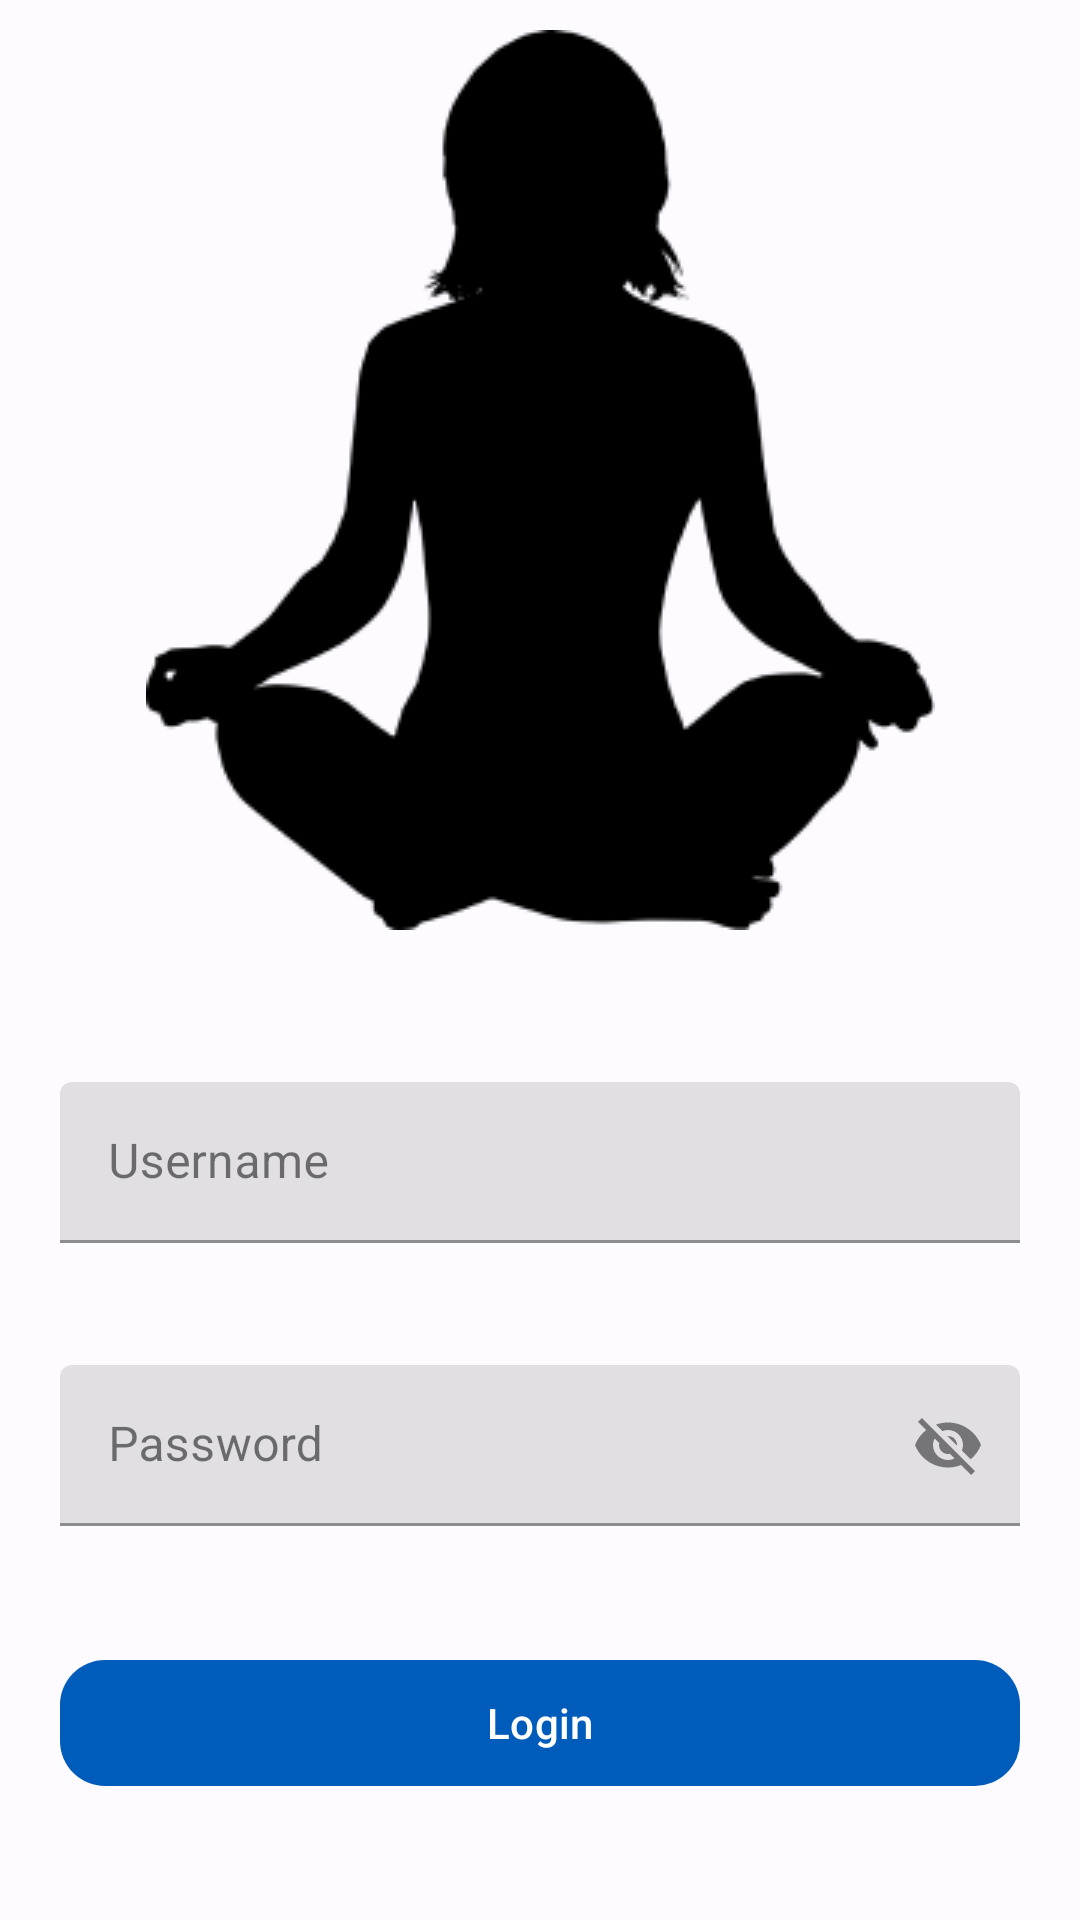

Layout XML and referenced resources for this Android screen:
<!-- AndroidManifest.xml: application theme Theme.FitnessAlarm -->
<!-- res/layout/fragment_login.xml -->
<?xml version="1.0" encoding="utf-8"?>
<androidx.constraintlayout.widget.ConstraintLayout xmlns:android="http://schemas.android.com/apk/res/android"
    xmlns:app="http://schemas.android.com/apk/res-auto"
    xmlns:tools="http://schemas.android.com/tools"
    android:layout_width="match_parent"
    android:layout_height="match_parent">

    <androidx.constraintlayout.widget.Guideline
        android:id="@+id/guideline2"
        android:layout_width="wrap_content"
        android:layout_height="wrap_content"
        android:orientation="horizontal"
        app:layout_constraintGuide_percent="0.5" />


    <com.google.android.material.imageview.ShapeableImageView
        android:id="@+id/shapeableImageView"
        android:layout_width="wrap_content"
        android:layout_height="wrap_content"
        android:src="@drawable/silhoutee_woman"
        app:layout_constraintBottom_toTopOf="@+id/guideline2"
        app:layout_constraintEnd_toEndOf="parent"
        app:layout_constraintStart_toStartOf="parent"
        app:layout_constraintTop_toTopOf="parent" />

    <com.google.android.material.textfield.TextInputLayout
        android:id="@+id/userName"
        style="@style/Widget.MaterialComponents.TextInputLayout.FilledBox.Dense"
        android:layout_width="match_parent"
        android:layout_height="wrap_content"
        android:layout_marginHorizontal="20dp"
        android:hint="Username"
        android:orientation="vertical"
        app:endIconMode="clear_text"
        app:endIconTint="@color/md_theme_light_primary"
        app:layout_constraintBottom_toTopOf="@+id/password"
        app:layout_constraintEnd_toEndOf="parent"
        app:layout_constraintStart_toStartOf="parent"
        app:layout_constraintTop_toBottomOf="@+id/guideline2">

        <com.google.android.material.textfield.TextInputEditText
            android:layout_width="match_parent"
            android:layout_height="match_parent" />

    </com.google.android.material.textfield.TextInputLayout>

    <com.google.android.material.textfield.TextInputLayout
        android:id="@+id/password"
        style="@style/Widget.MaterialComponents.TextInputLayout.FilledBox.Dense"
        android:layout_width="match_parent"
        android:layout_height="wrap_content"
        android:layout_marginHorizontal="20dp"
        android:hint="Password"
        app:endIconMode="password_toggle"
        app:layout_constraintStart_toStartOf="parent"
        app:layout_constraintEnd_toEndOf="parent"
        app:layout_constraintTop_toBottomOf="@+id/userName"
        app:layout_constraintBottom_toTopOf="@+id/login">

        <com.google.android.material.textfield.TextInputEditText
            android:layout_width="match_parent"
            android:layout_height="wrap_content" />

    </com.google.android.material.textfield.TextInputLayout>


    <com.google.android.material.button.MaterialButton
        android:id="@+id/login"
        android:layout_width="match_parent"
        android:layout_height="50dp"
        android:layout_marginHorizontal="20dp"
        android:text="Login"
        android:textAllCaps="false"
        app:cornerRadius="15dp"
        app:layout_constraintStart_toStartOf="parent"
        app:layout_constraintEnd_toEndOf="parent"
        app:layout_constraintBottom_toBottomOf="parent"
        app:layout_constraintTop_toBottomOf="@+id/password"
        />


</androidx.constraintlayout.widget.ConstraintLayout>
<!-- resources referenced by this layout -->
<resources>
  <color name="md_theme_light_primary">#005CBB</color>
  <color name="md_theme_light_primaryContainer">#D7E2FF</color>
  <color name="md_theme_light_onPrimary">#FFFFFF</color>
  <color name="md_theme_light_onPrimaryContainer">#001B3F</color>
  <color name="md_theme_light_secondary">#964900</color>
  <color name="md_theme_light_secondaryContainer">#FFDCC7</color>
  <color name="md_theme_light_onSecondary">#FFFFFF</color>
  <color name="md_theme_light_onSecondaryContainer">#311300</color>
  <color name="md_theme_light_tertiary">#705574</color>
  <color name="md_theme_light_tertiaryContainer">#FAD8FD</color>
  <color name="md_theme_light_onTertiary">#FFFFFF</color>
  <color name="md_theme_light_onTertiaryContainer">#29132E</color>
  <color name="md_theme_light_error">#BA1A1A</color>
  <color name="md_theme_light_errorContainer">#FFDAD6</color>
  <color name="md_theme_light_onError">#FFFFFF</color>
  <color name="md_theme_light_onErrorContainer">#410002</color>
  <color name="md_theme_light_outline">#74777F</color>
  <color name="md_theme_light_background">#FDFBFF</color>
  <color name="md_theme_light_onBackground">#1A1B1F</color>
  <color name="md_theme_light_surface">#FDFBFF</color>
  <color name="md_theme_light_onSurface">#1A1B1F</color>
  <color name="md_theme_light_surfaceVariant">#E0E2EC</color>
  <color name="md_theme_light_onSurfaceVariant">#44474E</color>
  <color name="md_theme_light_inverseSurface">#2F3033</color>
  <color name="md_theme_light_inverseOnSurface">#F2F0F4</color>
  <color name="md_theme_light_inversePrimary">#ABC7FF</color>
  <style name="ThemeOverlay.App.MaterialAlertDialog" parent="ThemeOverlay.Material3.MaterialAlertDialog">
          <item name="colorPrimary">@color/md_theme_light_primary</item>
          <item name="colorSecondary">@color/md_theme_light_secondary</item>
          <item name="colorSurface">@color/md_theme_light_primaryContainer</item>
          <item name="colorOnSurface">@color/md_theme_light_onSurface</item>
          <item name="alertDialogStyle">@style/MaterialAlertDialog.App</item>
          <item name="materialAlertDialogTitleTextStyle">@style/MaterialAlertDialog.App.Title.Text</item>
          <item name="buttonBarPositiveButtonStyle">@style/Widget.App.Button</item>
          <item name="buttonBarNegativeButtonStyle">@style/Widget.App.Button</item>
      </style>
  <style name="MaterialAlertDialog.App" parent="MaterialAlertDialog.Material3">
          <item name="shapeAppearance">@style/ShapeAppearance.Material3.Corner.Medium</item>
          <item name="shapeAppearanceOverlay">@null</item>
      </style>
  <style name="MaterialAlertDialog.App.Title.Text" parent="MaterialAlertDialog.Material3.Title.Text">
          <item name="android:textColor">@color/md_theme_light_onSurface</item>
      </style>
  <style name="Widget.App.Button" parent="Widget.Material3.Button.TextButton.Dialog">
          <item name="android:textColor">@color/md_theme_light_onSurface</item>
      </style>
</resources>
